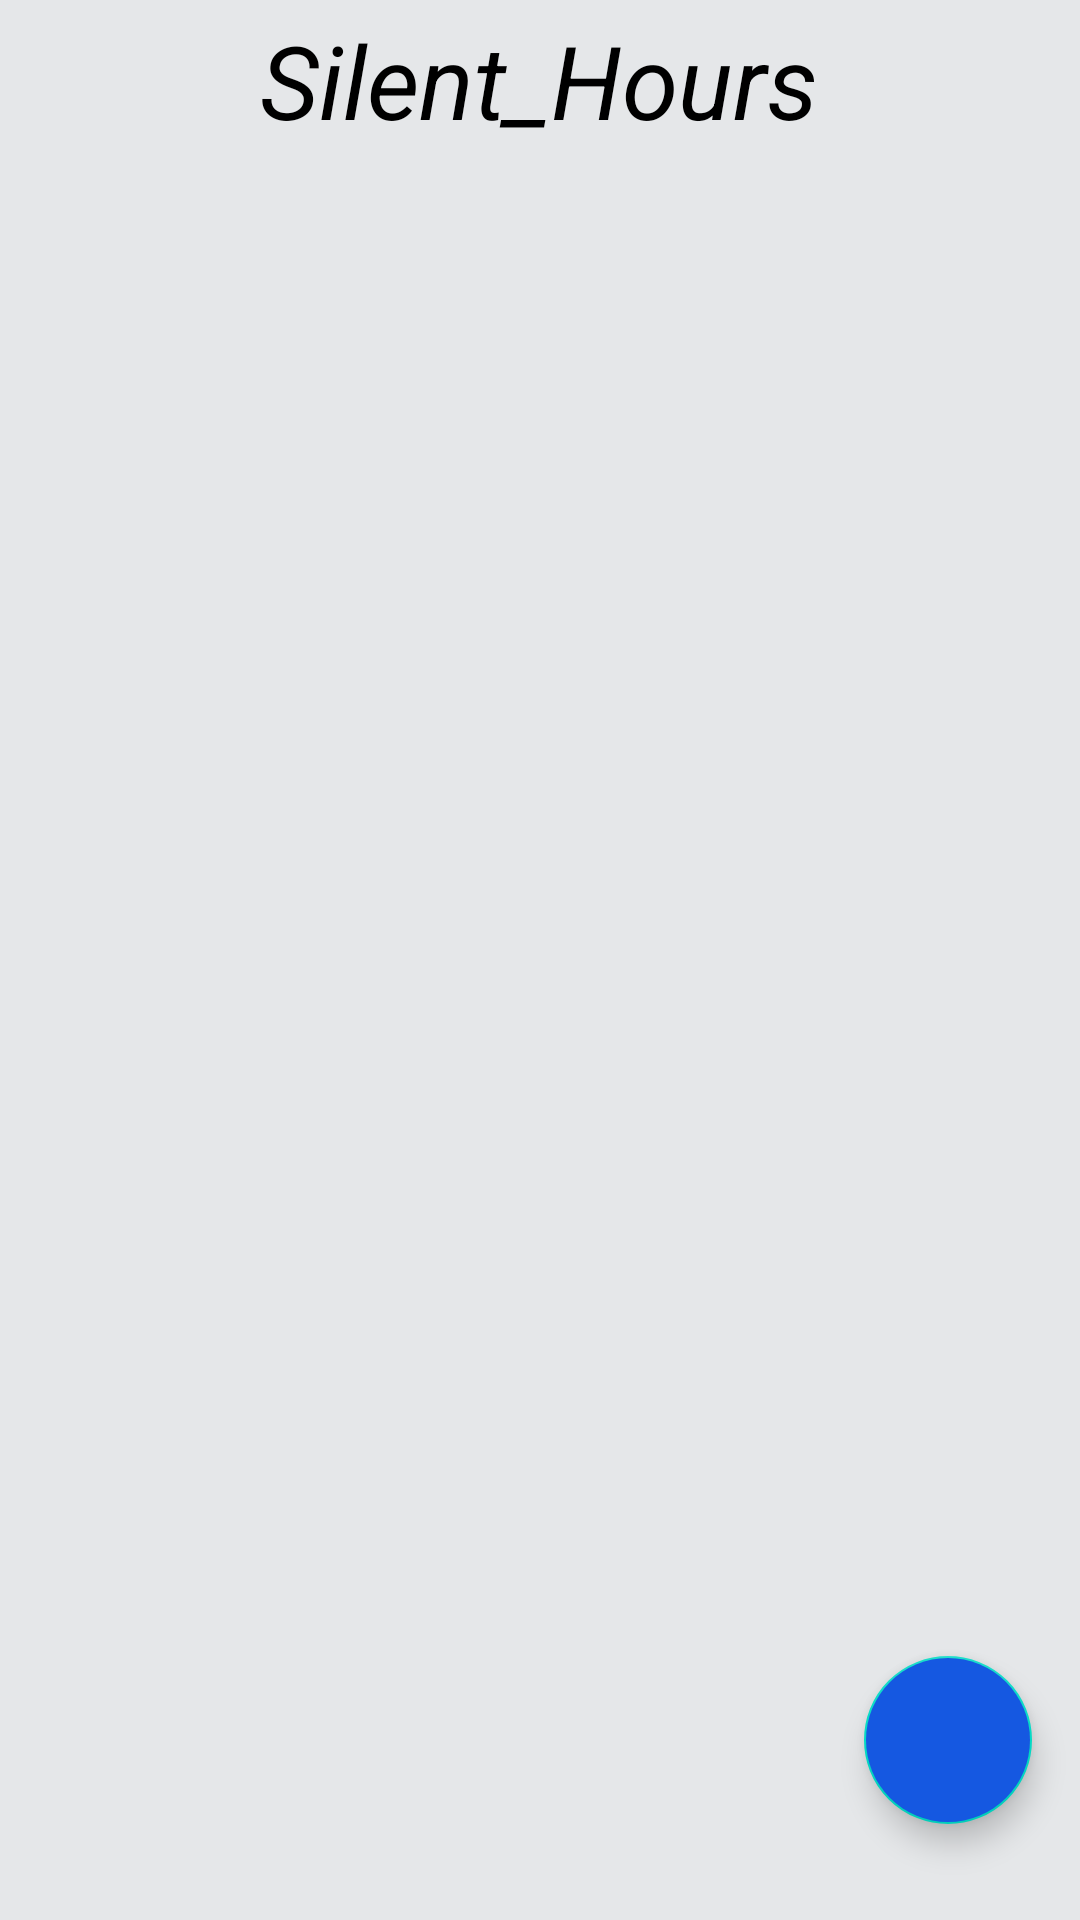

The Android layout XML behind this screen, and the referenced resources:
<!-- AndroidManifest.xml: application theme Theme.Silennt_Hours -->
<!-- res/layout/activity_main.xml -->
<?xml version="1.0" encoding="utf-8"?>
<androidx.constraintlayout.widget.ConstraintLayout xmlns:android="http://schemas.android.com/apk/res/android"
    xmlns:app="http://schemas.android.com/apk/res-auto"
    xmlns:tools="http://schemas.android.com/tools"
    android:layout_width="match_parent"
    android:layout_height="match_parent"
    tools:context=".MainActivity"
    android:background="#E5E7E9">

    <TextView
        android:id="@+id/silent"
        android:layout_width="wrap_content"
        android:layout_height="wrap_content"
        android:layout_marginStart="8dp"
        android:layout_marginTop="4dp"
        android:layout_marginEnd="8dp"
        android:text="Silent_Hours"
        android:textColor="@color/black"
        android:textSize="34sp"
        android:textStyle="italic"
        app:layout_constraintEnd_toEndOf="parent"
        app:layout_constraintHorizontal_bias="0.497"
        app:layout_constraintStart_toStartOf="parent"
        app:layout_constraintTop_toTopOf="parent" />

    <com.google.android.material.floatingactionbutton.FloatingActionButton
        android:id="@+id/floatingActionButton"
        android:layout_width="wrap_content"
        android:layout_height="wrap_content"
        android:layout_marginStart="287dp"
        android:layout_marginEnd="16dp"
        android:layout_marginBottom="32dp"
        android:backgroundTint="#1558E1"
        android:backgroundTintMode="screen"
        android:clickable="true"
        android:scrollbarSize="1dp"
        app:backgroundTintMode="src_atop"
        app:ensureMinTouchTargetSize="true"
        app:fabSize="normal"
        app:layout_constraintBottom_toBottomOf="parent"
        app:layout_constraintEnd_toEndOf="parent"
        app:layout_constraintHorizontal_bias="1.0"
        app:layout_constraintStart_toStartOf="parent"
        app:maxImageSize="1dp"
        app:srcCompat="@drawable/plus" />

    <androidx.recyclerview.widget.RecyclerView
        android:layout_width="409dp"
        android:layout_height="610dp"
        android:layout_marginStart="1dp"
        android:layout_marginTop="1dp"
        android:layout_marginEnd="1dp"
        app:layout_constraintBottom_toBottomOf="parent"
        app:layout_constraintEnd_toEndOf="parent"
        app:layout_constraintHorizontal_bias="0.0"
        app:layout_constraintStart_toStartOf="parent"
        app:layout_constraintTop_toBottomOf="@+id/silent"
        app:layout_constraintVertical_bias="1.0" />

</androidx.constraintlayout.widget.ConstraintLayout>
<!-- resources referenced by this layout -->
<resources>
  <style name="Theme.Silennt_Hours" parent="Theme.MaterialComponents.DayNight.NoActionBar">
          
          <item name="colorPrimary">@color/purple_500</item>
          <item name="colorPrimaryVariant">@color/purple_700</item>
          <item name="colorOnPrimary">@color/white</item>
          
          <item name="colorSecondary">@color/teal_200</item>
          <item name="colorSecondaryVariant">@color/teal_700</item>
          <item name="colorOnSecondary">#E5E7E9</item>
          
          <item name="android:statusBarColor" tools:targetApi="l">#E5E7E9</item>
      </style>
  <!-- not gathered from this repository: default colours our renderer supplied (Android Studio template values) -->
  <color name="purple_500">#FF6200EE</color>
  <color name="purple_700">#FF3700B3</color>
  <color name="teal_200">#FF03DAC5</color>
  <color name="teal_700">#FF018786</color>
  <color name="black">#FF000000</color>
  <color name="white">#FFFFFFFF</color>
</resources>
